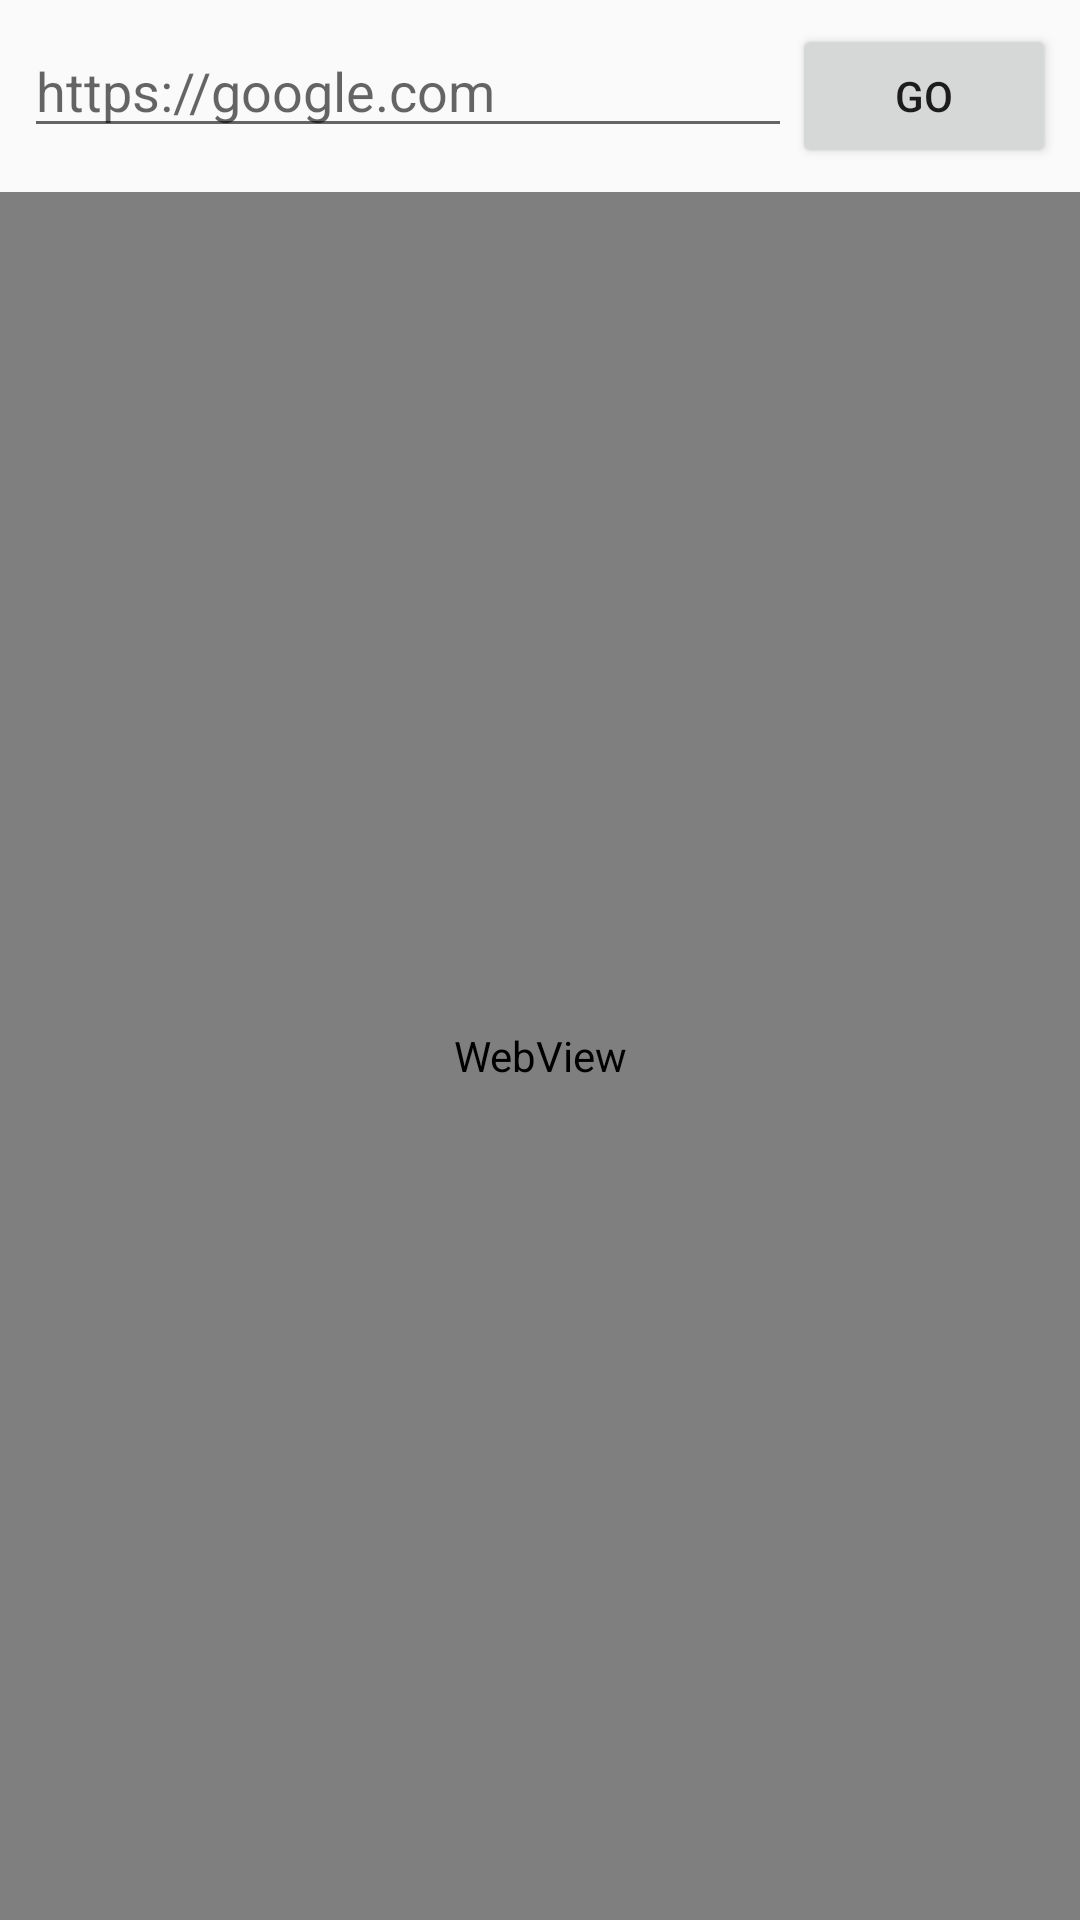

Layout XML and referenced resources for this Android screen:
<!-- AndroidManifest.xml: application theme Theme.AppCompat.Light.NoActionBar -->
<!-- res/layout/fragment_browser.xml -->
<?xml version="1.0" encoding="utf-8"?>
<LinearLayout xmlns:android="http://schemas.android.com/apk/res/android"
    android:layout_width="match_parent" android:layout_height="match_parent" android:orientation="vertical">
    <LinearLayout android:layout_width="match_parent" android:layout_height="wrap_content" android:orientation="horizontal" android:padding="8dp">
        <EditText android:id="@+id/editWebUrl" android:layout_width="0dp" android:layout_height="wrap_content" android:layout_weight="1" android:hint="https://google.com" />
        <Button android:id="@+id/btnGo" android:layout_width="wrap_content" android:layout_height="wrap_content" android:text="GO" />
    </LinearLayout>
    <WebView android:id="@+id/webView" android:layout_width="match_parent" android:layout_height="match_parent" />
</LinearLayout>
<!-- resources referenced by this layout -->
<resources>

</resources>
